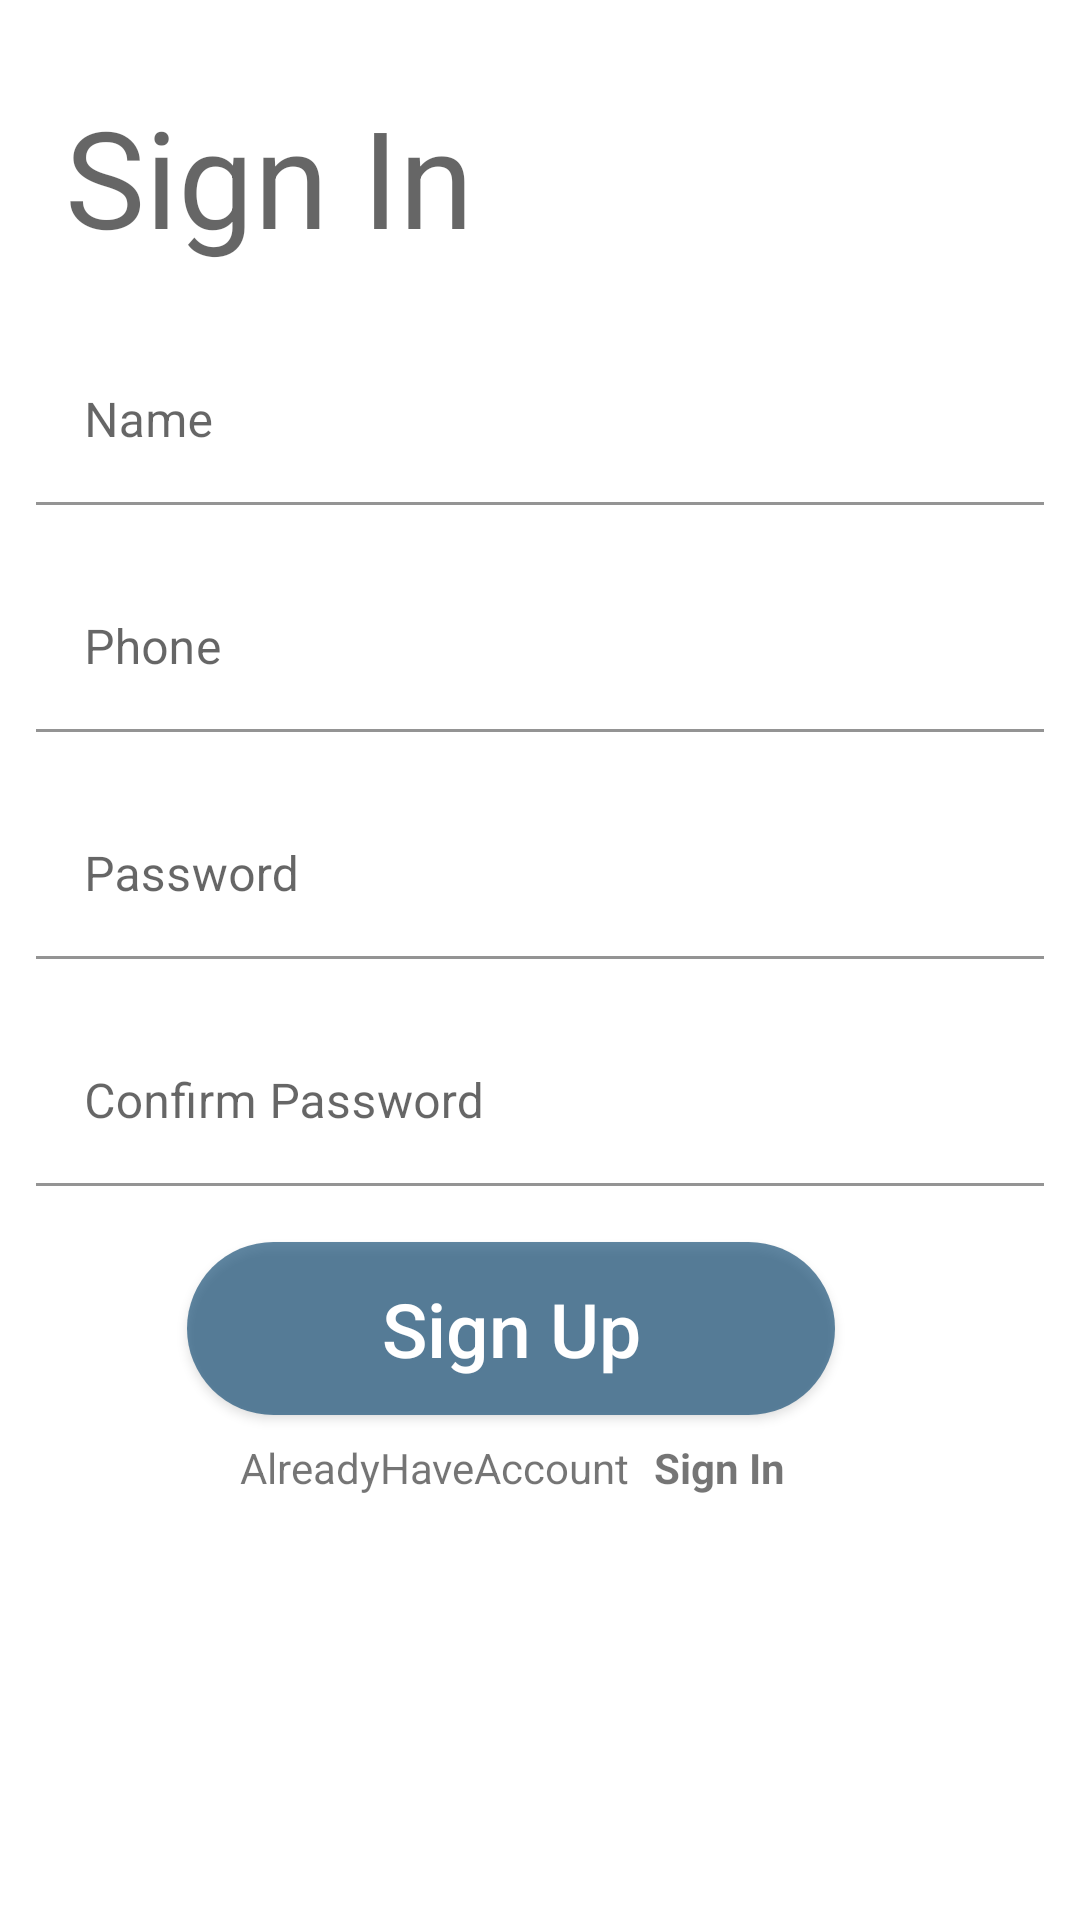

This screen was rendered from an Android layout file. Write that file and the resources it references.
<!-- AndroidManifest.xml: application theme Theme.DevelopNetworkTask -->
<!-- res/layout/signup_activity.xml -->
<?xml version="1.0" encoding="utf-8"?>
<androidx.constraintlayout.widget.ConstraintLayout xmlns:android="http://schemas.android.com/apk/res/android"
    xmlns:app="http://schemas.android.com/apk/res-auto"
    xmlns:tools="http://schemas.android.com/tools"
    android:layout_width="match_parent"
    android:layout_height="match_parent"
    android:paddingLeft="@dimen/activity_horizontal_margin"
    android:paddingTop="@dimen/activity_vertical_margin"
    android:paddingRight="@dimen/activity_horizontal_margin"
    android:paddingBottom="@dimen/activity_vertical_margin"
    tools:context=".view.auth.signup.SignUpActivity">


    <androidx.constraintlayout.widget.ConstraintLayout
        android:id="@+id/main_layout"
        android:layout_width="match_parent"
        android:layout_height="match_parent">

        <TextView
            android:id="@+id/signup_txt"
            android:layout_width="0dp"
            android:layout_height="0dp"
            android:text="@string/sign_in"
            android:textAppearance="@style/TextAppearance.AppCompat.Display2"
            app:layout_constraintBottom_toBottomOf="parent"
            app:layout_constraintEnd_toEndOf="parent"
            app:layout_constraintHeight_percent="0.1"
            app:layout_constraintHorizontal_bias="0.15"
            app:layout_constraintStart_toStartOf="parent"
            app:layout_constraintTop_toTopOf="parent"
            app:layout_constraintVertical_bias="0.05"
            app:layout_constraintWidth_percent="0.6" />

        <TextView
            android:id="@+id/account_error_txt"
            android:layout_width="wrap_content"
            android:layout_height="wrap_content"
            android:layout_marginTop="15dp"
            android:textColor="@color/red_error"
            android:textSize="16sp"
            android:visibility="gone"
            app:layout_constraintStart_toStartOf="@id/signup_txt"
            app:layout_constraintTop_toBottomOf="@id/signup_txt" />

        <com.google.android.material.textfield.TextInputLayout
            android:id="@+id/nameEditTextLayout"
            android:layout_width="match_parent"
            android:layout_height="wrap_content"
            android:layout_marginHorizontal="12dp"
            android:layout_marginTop="20dp"
            android:backgroundTint="@color/blue_dark"
            android:hint="@string/name"
            app:hintTextColor="@color/blue_dark"
            app:layout_constraintTop_toBottomOf="@+id/account_error_txt"
            tools:layout_editor_absoluteX="16dp">

            <com.google.android.material.textfield.TextInputEditText
                android:id="@+id/display_name_editText"
                android:layout_width="match_parent"
                android:layout_height="match_parent"
                android:backgroundTint="@color/white" />
        </com.google.android.material.textfield.TextInputLayout>

        <com.google.android.material.textfield.TextInputLayout
            android:id="@+id/phoneEditTextLayout"
            android:layout_width="match_parent"
            android:layout_height="wrap_content"
            android:layout_marginHorizontal="12dp"
            android:layout_marginTop="20dp"
            android:backgroundTint="@color/blue_dark"
            android:hint="@string/phone"
            app:hintTextColor="@color/blue_dark"
            app:layout_constraintTop_toBottomOf="@+id/nameEditTextLayout"
            tools:layout_editor_absoluteX="16dp">

            <com.google.android.material.textfield.TextInputEditText
                android:id="@+id/phoneEditText"
                android:layout_width="match_parent"
                android:inputType="phone"
                android:layout_height="match_parent"
                android:backgroundTint="@color/white" />
        </com.google.android.material.textfield.TextInputLayout>

        <TextView
            android:id="@+id/phone_error_txt"
            android:layout_width="wrap_content"
            android:layout_height="wrap_content"
            android:layout_marginTop="15dp"
            android:textColor="@color/red_error"
            android:textSize="16sp"
            android:visibility="gone"
            app:layout_constraintStart_toStartOf="@id/phoneEditTextLayout"
            app:layout_constraintTop_toBottomOf="@id/phoneEditTextLayout" />
        <com.google.android.material.textfield.TextInputLayout
            android:id="@+id/passwordEditTextLayout"
            android:layout_width="match_parent"
            android:layout_height="wrap_content"
            android:layout_marginHorizontal="12dp"
            android:layout_marginTop="20dp"
            android:backgroundTint="@color/blue_dark"
            android:hint="@string/password"
            app:hintTextColor="@color/blue_dark"
            app:layout_constraintTop_toBottomOf="@+id/phone_error_txt"
            tools:layout_editor_absoluteX="16dp">

            <com.google.android.material.textfield.TextInputEditText
                android:id="@+id/passEditText"
                android:layout_width="match_parent"
                android:layout_height="match_parent"
                android:inputType="textPassword"
                android:backgroundTint="@color/white" />
        </com.google.android.material.textfield.TextInputLayout>


        <TextView
            android:id="@+id/password_error_txt"
            android:layout_width="wrap_content"
            android:layout_height="wrap_content"
            android:layout_marginTop="15dp"
            android:textColor="@color/red_error"
            android:textSize="16sp"
            android:visibility="gone"
            app:layout_constraintStart_toStartOf="@id/passwordEditTextLayout"
            app:layout_constraintTop_toBottomOf="@id/passwordEditTextLayout" />

        <com.google.android.material.textfield.TextInputLayout
            android:id="@+id/confirmPasswordEditTextLayout"
            android:layout_width="match_parent"
            android:layout_height="wrap_content"
            android:layout_marginHorizontal="12dp"
            android:layout_marginTop="20dp"
            android:backgroundTint="@color/blue_dark"
            android:hint="@string/confirm_password"
            app:hintTextColor="@color/blue_dark"
            app:layout_constraintTop_toBottomOf="@id/password_error_txt"
            tools:layout_editor_absoluteX="16dp">

            <com.google.android.material.textfield.TextInputEditText
                android:id="@+id/retype_password_editText"
                android:layout_width="match_parent"
                android:layout_height="match_parent"
                android:inputType="textPassword"
                android:backgroundTint="@color/white" />
        </com.google.android.material.textfield.TextInputLayout>

        <TextView
            android:id="@+id/confirm_pass_error_txt"
            android:layout_width="wrap_content"
            android:layout_height="wrap_content"
            android:layout_marginTop="15dp"
            android:textColor="@color/red_error"
            android:textSize="16sp"
            android:visibility="gone"
            app:layout_constraintStart_toStartOf="@id/confirmPasswordEditTextLayout"
            app:layout_constraintTop_toBottomOf="@id/confirmPasswordEditTextLayout" />

        <Button
            android:id="@+id/signup_button"
            android:layout_width="0dp"
            android:layout_height="0dp"
            app:layout_constraintHeight_percent="0.09"
            app:layout_constraintWidth_percent="0.6"
            android:background="@drawable/colored_button_background"
            android:elevation="5dp"
            android:text="@string/sign_up"
            android:textAllCaps="false"
            android:textColor="@color/white"
            android:textSize="25sp"
            app:layout_constraintBottom_toBottomOf="parent"
            app:layout_constraintEnd_toEndOf="parent"
            app:layout_constraintHorizontal_bias="0.433"
            app:layout_constraintStart_toStartOf="parent"
            app:layout_constraintTop_toBottomOf="@id/confirm_pass_error_txt"
            app:layout_constraintVertical_bias="0.1" />


        <ProgressBar
            android:id="@+id/loading_progressBar"
            android:layout_width="wrap_content"
            android:layout_height="wrap_content"
            android:layout_gravity="center"
            android:layout_marginTop="64dp"
            android:layout_marginBottom="64dp"
            android:visibility="gone"
            app:layout_constraintBottom_toBottomOf="parent"
            app:layout_constraintEnd_toEndOf="@id/passwordEditTextLayout"
            app:layout_constraintStart_toStartOf="@id/passwordEditTextLayout"
            app:layout_constraintTop_toTopOf="parent"
            app:layout_constraintVertical_bias="0.3" />


        <TextView
            android:id="@+id/have_account_txt"
            android:layout_width="wrap_content"
            android:layout_height="23dp"
            android:layout_marginStart="80dp"
            android:layout_marginTop="8dp"
            android:text="@string/alreadyhaveaccount"
            app:layout_constraintStart_toStartOf="parent"
            app:layout_constraintTop_toBottomOf="@+id/signup_button" />

        <TextView
            android:id="@+id/signin_txt"
            android:layout_width="wrap_content"
            android:layout_height="23dp"
            android:layout_marginStart="8dp"
            android:clickable="true"
            android:text="@string/sign_in"
            android:textStyle="bold"
            app:layout_constraintTop_toTopOf="@id/have_account_txt"
            app:layout_constraintStart_toEndOf="@+id/have_account_txt"
            android:focusable="true" />

    </androidx.constraintlayout.widget.ConstraintLayout>

</androidx.constraintlayout.widget.ConstraintLayout>
<!-- resources referenced by this layout -->
<resources>
  <color name="blue_dark">#A9124A73</color>
  <color name="red_error">#E80505</color>
  <color name="white">#FFFFFFFF</color>
  <!-- drawable colored_button_background (drawable) -->
  <?xml version="1.0" encoding="utf-8"?>
  <shape xmlns:android="http://schemas.android.com/apk/res/android"
      android:shape="rectangle" >
      <corners android:radius="30dp" />
      <solid android:color="@color/blue_dark" />
  </shape>
  <string name="alreadyhaveaccount">AlreadyHaveAccount</string>
  <string name="confirm_password">Confirm Password</string>
  <string name="name">Name</string>
  <string name="password">Password</string>
  <string name="phone">Phone</string>
  <string name="sign_in">Sign In</string>
  <string name="sign_up">Sign Up</string>
  <style name="Theme.DevelopNetworkTask" parent="Theme.MaterialComponents.DayNight.DarkActionBar">
          
          <item name="colorPrimary">@color/blue_dark</item>
          <item name="colorPrimaryVariant">@color/blue_dark</item>
          <item name="colorOnPrimary">@color/white</item>
          
          <item name="colorSecondary">@color/teal_200</item>
          <item name="colorSecondaryVariant">@color/teal_700</item>
          <item name="colorOnSecondary">@color/black</item>
          
          <item name="android:statusBarColor" tools:targetApi="l">?attr/colorPrimaryVariant</item>
          
      </style>
  <color name="teal_200">#FF03DAC5</color>
  <color name="teal_700">#FF018786</color>
  <color name="black">#FF000000</color>
</resources>
